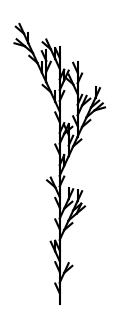

The matplotlib source for this figure:
import math
import matplotlib.pyplot as plt 
import random
import string

def lSystem(s, rule, iterations):
    f = lambda: random.choice(["P1", "P2", "P3"])
    for _ in range(iterations):
        s = ''.join([rule.get(f()) if c == "F" else c for c in s])
    return s

def plot(s, angle):
    fig, ax = plt.subplots(figsize=(4,4))
    ax.set_aspect("equal")
    ax.axis("off")
    color = "k"
    theta = 90
    x, y = 0, 0
    stack = []
    for i, c in enumerate(s):
        if c in string.ascii_uppercase:
            rad = math.radians(theta)
            dx = math.cos(rad)
            dy = math.sin(rad)
            ax.plot((x, (x+dx)), (y, (y+dy)), c=color)
            x += dx 
            y += dy
        elif c == "-":
            theta += angle
        elif c == "+":
            theta -= angle
        elif c == "[":
            stack.append((theta, x, y))
        elif c == "]":
            theta, x, y = stack.pop()

    plt.show()

if __name__ == "__main__":

    axiom = "F"
    angle = 24.7
    iterations = 4
    rule = {
        "P1": "F[+F]F[-F]F",
        "P2": "F[+F]F",
        "P3": "F[-F]F"
    }
    s = lSystem(axiom, rule, iterations)
    plot(s, angle)